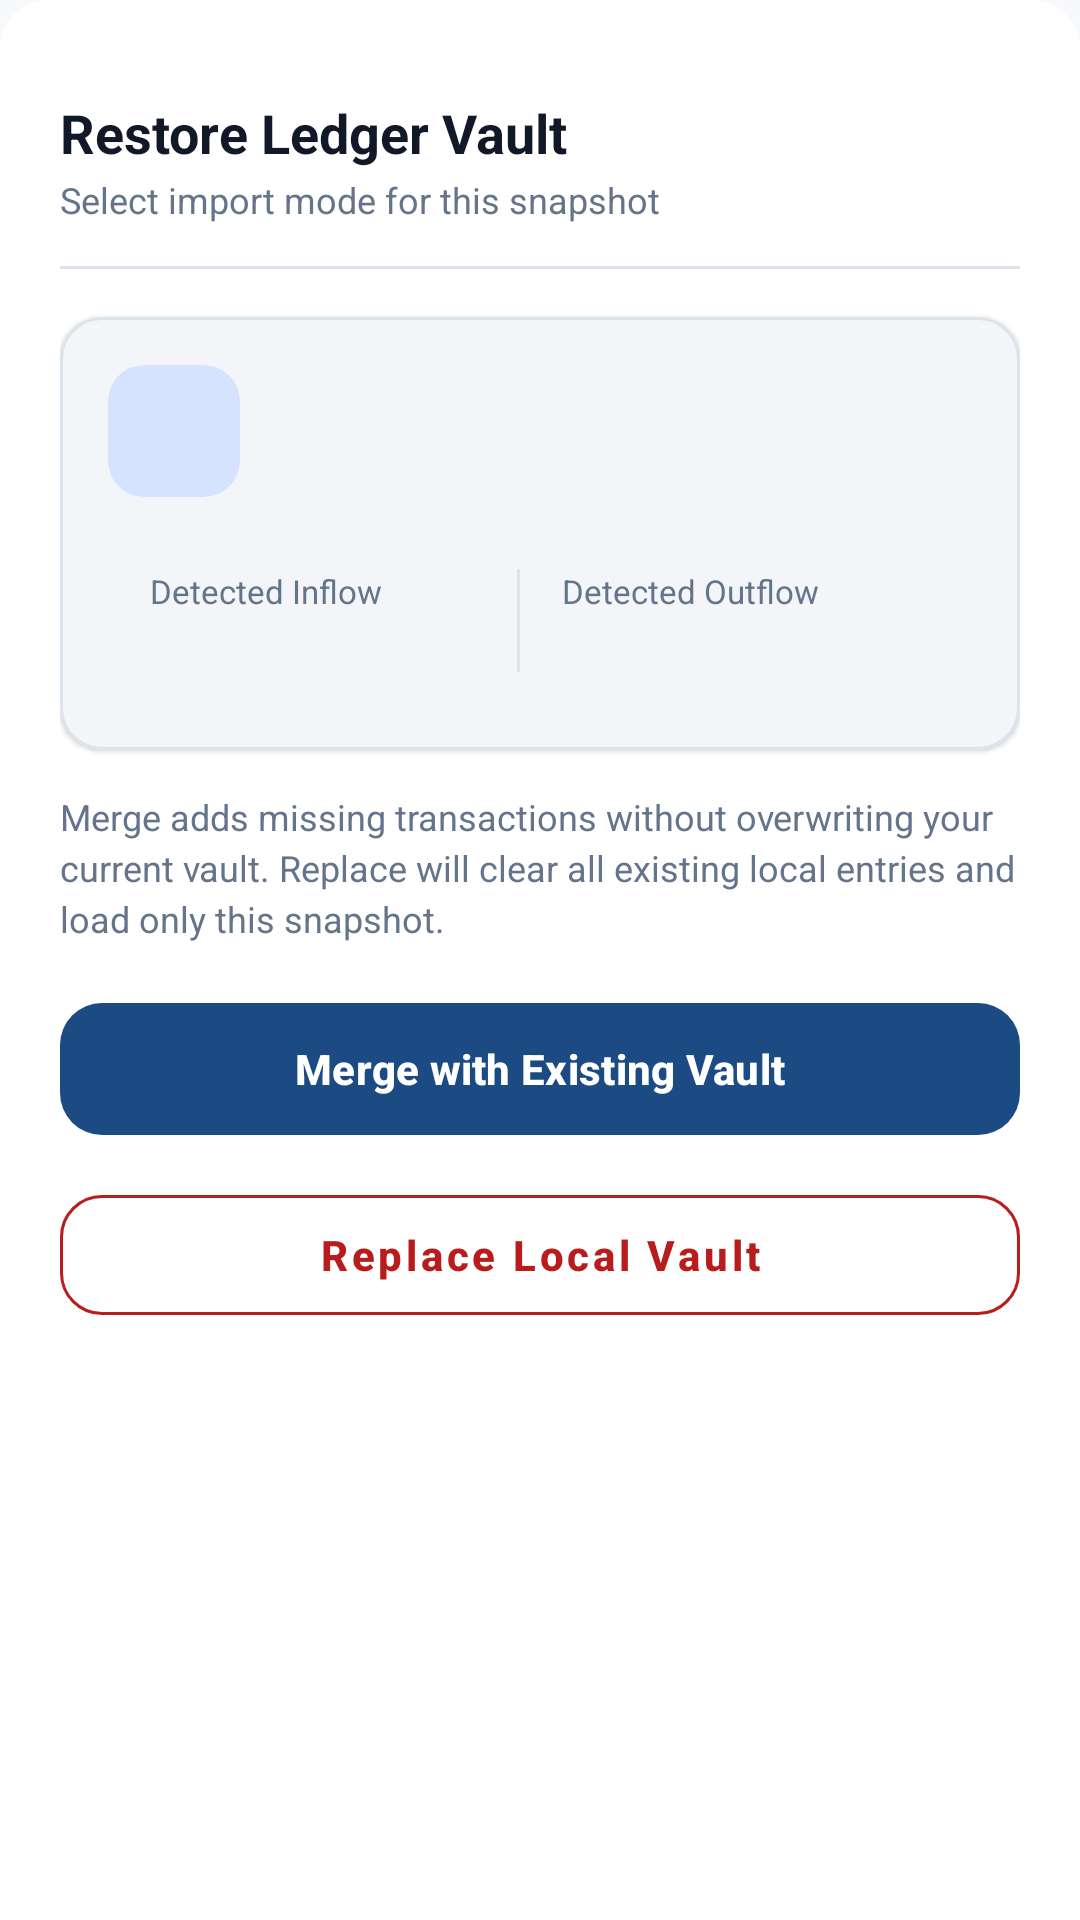

Write the Android layout XML for this screen, with the resource values it uses.
<!-- AndroidManifest.xml: application theme Theme.BalanceX -->
<!-- res/layout/bottom_sheet_restore.xml -->
<?xml version="1.0" encoding="utf-8"?>
<LinearLayout xmlns:android="http://schemas.android.com/apk/res/android"
    xmlns:app="http://schemas.android.com/apk/res-auto"
    xmlns:tools="http://schemas.android.com/tools"
    android:layout_width="match_parent"
    android:layout_height="wrap_content"
    android:background="@drawable/rounded_top_background"
    android:backgroundTint="@color/surface_card"
    android:orientation="vertical"
    android:paddingHorizontal="20dp"
    android:paddingTop="12dp"
    android:paddingBottom="28dp">

    
    <View
        android:layout_width="40dp"
        android:layout_height="4dp"
        android:layout_gravity="center_horizontal"
        android:layout_marginBottom="16dp"
        android:background="@drawable/bg_segmented_container"
        android:backgroundTint="@color/border_subtle" />

    
    <LinearLayout
        android:layout_width="match_parent"
        android:layout_height="wrap_content"
        android:gravity="center_vertical"
        android:orientation="horizontal">

        <LinearLayout
            android:layout_width="0dp"
            android:layout_height="wrap_content"
            android:layout_weight="1"
            android:orientation="vertical">

            <TextView
                android:layout_width="wrap_content"
                android:layout_height="wrap_content"
                android:text="Restore Ledger Vault"
                android:textColor="@color/text_primary"
                android:textSize="18sp"
                android:textStyle="bold" />

            <TextView
                android:layout_width="wrap_content"
                android:layout_height="wrap_content"
                android:layout_marginTop="2dp"
                android:text="Select import mode for this snapshot"
                android:textColor="@color/text_secondary"
                android:textSize="12sp" />
        </LinearLayout>

        <ImageView
            android:id="@+id/btnCloseRestore"
            android:layout_width="32dp"
            android:layout_height="32dp"
            android:background="?attr/selectableItemBackgroundBorderless"
            android:contentDescription="Close"
            android:padding="6dp"
            app:srcCompat="@drawable/ic_close_circle"
            app:tint="@color/text_secondary" />
    </LinearLayout>

    <View
        android:layout_width="match_parent"
        android:layout_height="1dp"
        android:layout_marginTop="14dp"
        android:layout_marginBottom="16dp"
        android:background="@color/border_subtle" />

    
    <com.google.android.material.card.MaterialCardView
        android:layout_width="match_parent"
        android:layout_height="wrap_content"
        app:cardBackgroundColor="@color/surface_card"
        app:cardCornerRadius="14dp"
        app:cardElevation="1dp"
        app:strokeColor="@color/border_subtle"
        app:strokeWidth="1dp">

        <LinearLayout
            android:layout_width="match_parent"
            android:layout_height="wrap_content"
            android:orientation="vertical"
            android:padding="16dp">

            <LinearLayout
                android:layout_width="match_parent"
                android:layout_height="wrap_content"
                android:gravity="center_vertical"
                android:orientation="horizontal">

                <com.google.android.material.card.MaterialCardView
                    android:layout_width="44dp"
                    android:layout_height="44dp"
                    app:cardBackgroundColor="@color/color_primary_container"
                    app:cardCornerRadius="12dp"
                    app:cardElevation="0dp"
                    app:strokeWidth="0dp">

                    <ImageView
                        android:layout_width="22dp"
                        android:layout_height="22dp"
                        android:layout_gravity="center"
                        app:srcCompat="@drawable/ic_download"
                        app:tint="@color/color_primary" />
                </com.google.android.material.card.MaterialCardView>

                <LinearLayout
                    android:layout_width="0dp"
                    android:layout_height="wrap_content"
                    android:layout_marginStart="14dp"
                    android:layout_weight="1"
                    android:orientation="vertical">

                    <TextView
                        android:id="@+id/textRestoreRecordCount"
                        android:layout_width="wrap_content"
                        android:layout_height="wrap_content"
                        android:textColor="@color/text_primary"
                        android:textSize="15sp"
                        android:textStyle="bold"
                        tools:text="45 Entries Ready to Import" />

                    <TextView
                        android:id="@+id/textRestoreFileName"
                        android:layout_width="wrap_content"
                        android:layout_height="wrap_content"
                        android:layout_marginTop="2dp"
                        android:ellipsize="middle"
                        android:singleLine="true"
                        android:textColor="@color/text_secondary"
                        android:textSize="12sp"
                        tools:text="transactions_backup.json" />
                </LinearLayout>
            </LinearLayout>

            
            <LinearLayout
                android:layout_width="match_parent"
                android:layout_height="wrap_content"
                android:layout_marginTop="14dp"
                android:background="@drawable/bg_segmented_container"
                android:backgroundTint="@color/surface_input"
                android:orientation="horizontal"
                android:paddingVertical="10dp"
                android:paddingHorizontal="14dp">

                <LinearLayout
                    android:layout_width="0dp"
                    android:layout_height="wrap_content"
                    android:layout_weight="1"
                    android:orientation="vertical">

                    <TextView
                        android:layout_width="wrap_content"
                        android:layout_height="wrap_content"
                        android:text="Detected Inflow"
                        android:textColor="@color/text_secondary"
                        android:textSize="11sp" />

                    <TextView
                        android:id="@+id/textRestoreInflow"
                        android:layout_width="wrap_content"
                        android:layout_height="wrap_content"
                        android:layout_marginTop="2dp"
                        android:textColor="@color/finance_income"
                        android:textSize="13sp"
                        android:textStyle="bold"
                        tools:text="+₹12,500.00" />
                </LinearLayout>

                <View
                    android:layout_width="1dp"
                    android:layout_height="match_parent"
                    android:background="@color/border_subtle" />

                <LinearLayout
                    android:layout_width="0dp"
                    android:layout_height="wrap_content"
                    android:layout_weight="1"
                    android:layout_marginStart="14dp"
                    android:orientation="vertical">

                    <TextView
                        android:layout_width="wrap_content"
                        android:layout_height="wrap_content"
                        android:text="Detected Outflow"
                        android:textColor="@color/text_secondary"
                        android:textSize="11sp" />

                    <TextView
                        android:id="@+id/textRestoreOutflow"
                        android:layout_width="wrap_content"
                        android:layout_height="wrap_content"
                        android:layout_marginTop="2dp"
                        android:textColor="@color/finance_expense"
                        android:textSize="13sp"
                        android:textStyle="bold"
                        tools:text="-₹8,200.00" />
                </LinearLayout>
            </LinearLayout>
        </LinearLayout>
    </com.google.android.material.card.MaterialCardView>

    
    <TextView
        android:layout_width="match_parent"
        android:layout_height="wrap_content"
        android:layout_marginTop="14dp"
        android:layout_marginBottom="16dp"
        android:lineSpacingExtra="3dp"
        android:text="Merge adds missing transactions without overwriting your current vault. Replace will clear all existing local entries and load only this snapshot."
        android:textColor="@color/text_secondary"
        android:textSize="12sp" />

    
    <com.google.android.material.button.MaterialButton
        android:id="@+id/btnRestoreMerge"
        android:layout_width="match_parent"
        android:layout_height="52dp"
        android:text="Merge with Existing Vault"
        android:textAllCaps="false"
        android:textColor="@color/btn_primary_text"
        android:textSize="14sp"
        android:textStyle="bold"
        app:backgroundTint="@color/btn_primary_bg"
        app:cornerRadius="14dp"
        app:icon="@drawable/ic_download"
        app:iconGravity="textStart"
        app:iconPadding="10dp"
        app:iconTint="@color/btn_primary_text" />

    
    <com.google.android.material.button.MaterialButton
        android:id="@+id/btnRestoreReplace"
        style="@style/Widget.MaterialComponents.Button.OutlinedButton"
        android:layout_width="match_parent"
        android:layout_height="52dp"
        android:layout_marginTop="10dp"
        android:text="Replace Local Vault"
        android:textAllCaps="false"
        android:textColor="@color/finance_expense"
        android:textSize="14sp"
        android:textStyle="bold"
        app:cornerRadius="14dp"
        app:strokeColor="@color/finance_expense"
        app:strokeWidth="1dp" />

</LinearLayout>
<!-- resources referenced by this layout -->
<resources>
  <color name="border_subtle">#DDE3EA</color>
  <color name="btn_primary_bg">#1B4B82</color>
  <color name="btn_primary_text">#FFFFFF</color>
  <color name="color_primary">#1B4B82</color>
  <color name="color_primary_container">#D5E3FF</color>
  <color name="finance_expense">#B91C1C</color>
  <color name="finance_income">#137A4B</color>
  <color name="surface_card">#FFFFFF</color>
  <color name="surface_input">#EEF2F6</color>
  <color name="text_primary">#111827</color>
  <color name="text_secondary">#64748B</color>
  <!-- drawable rounded_top_background (drawable) -->
  <shape xmlns:android="http://schemas.android.com/apk/res/android">
      <solid android:color="@color/surface_card"/> 
      <corners android:topLeftRadius="16dp" android:topRightRadius="16dp"/>
  </shape>
  <style name="Theme.BalanceX" parent="Theme.Material3.DayNight.NoActionBar">
          <item name="colorPrimary">@color/color_primary</item>
          <item name="colorOnPrimary">@color/color_on_primary</item>
          <item name="colorPrimaryContainer">@color/color_primary_container</item>
          <item name="colorOnPrimaryContainer">@color/color_on_primary_container</item>
          
          <item name="colorSecondary">@color/color_secondary</item>
          
          <item name="android:windowBackground">@color/surface_background</item>
          <item name="colorSurface">@color/surface_card</item>
          <item name="colorOnSurface">@color/text_primary</item>
          <item name="colorOutline">@color/border_subtle</item>
  
          <item name="android:statusBarColor">@color/surface_background</item>
          <item name="android:windowLightStatusBar">true</item>
          <item name="android:navigationBarColor">@color/navbar_background</item>
          <item name="android:windowLightNavigationBar" tools:targetApi="27">false</item>
      </style>
  <color name="color_on_primary">#FFFFFF</color>
  <color name="color_on_primary_container">#001C3B</color>
  <color name="color_secondary">#51606F</color>
  <color name="surface_background">#F7F9FC</color>
  <color name="navbar_background">#0B2545</color>
</resources>
